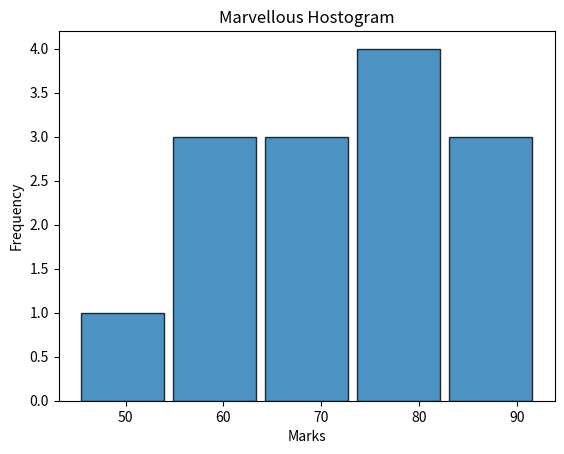

Python code for this plot:
import matplotlib.pyplot as plt

def main():
    
    marks=[45,55,60,62.65,67,70,72,75,78,80,82,85,90,92]

    plt.hist(
        marks,                      #Continuous Data
        bins=5,                     # number of groups 
        edgecolor="black",          #Border color 
        alpha=0.8,                  #transperancy 
        rwidth=0.9,                 #relative width of bars 
    )

    plt.title("Marvellous Hostogram")
    plt.xlabel("Marks")
    plt.ylabel("Frequency")
    plt.show()


if __name__=="__main__":
    main()
